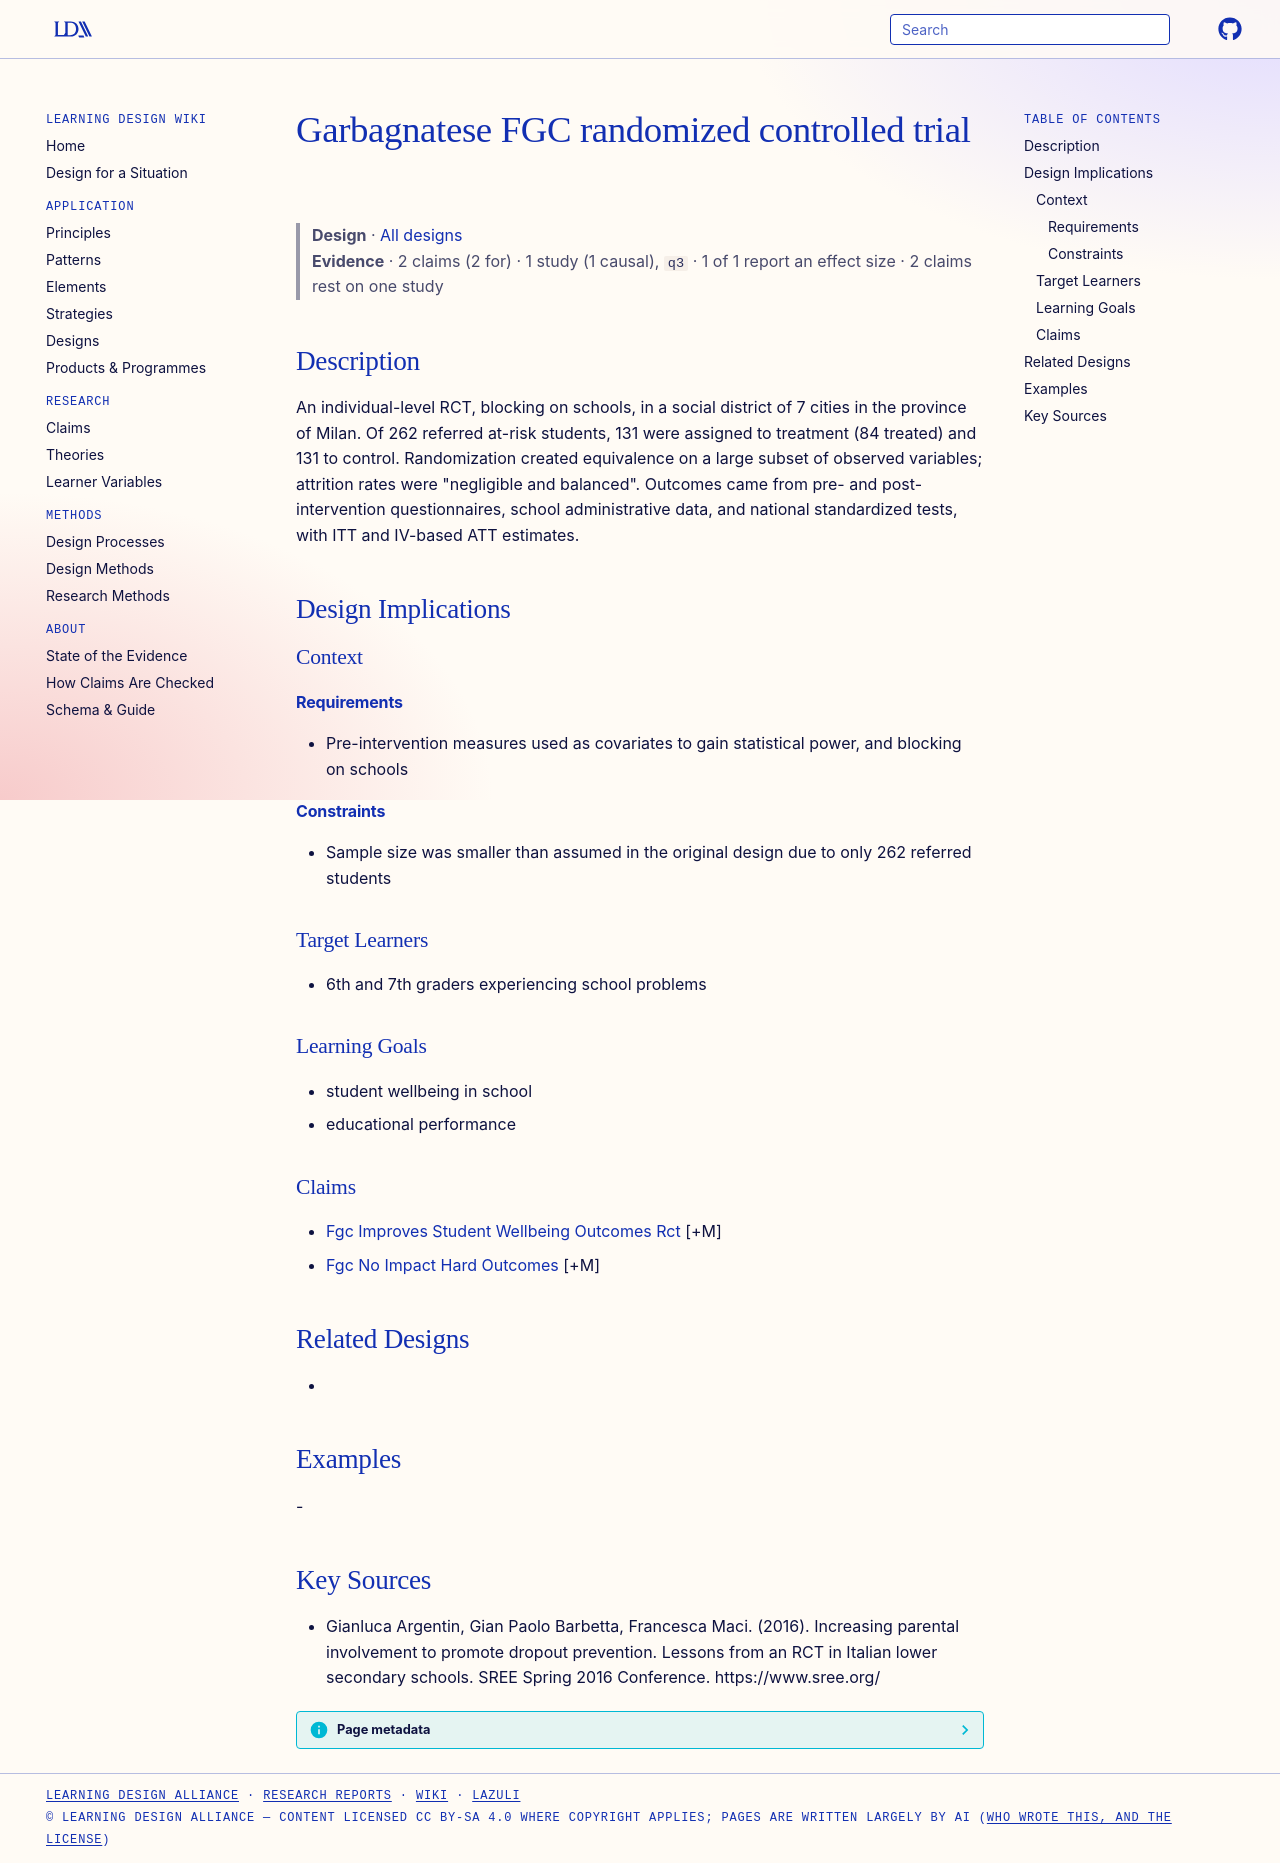

repository: Learning-Design-Alliance/learning-wiki · page: designs/fgc-rct-garbagnatese-262-students/index.html · generator: mkdocs

---
type: design
id: fgc-rct-garbagnatese-262-students
title: Garbagnatese FGC randomized controlled trial
description: An individual-level RCT, blocking on schools, in a social district of 7 cities in the province of Milan.
status: review
generated:
  by: "process:settle-candidates"
  at: 2026-11-01
sources:
  - id: gianluca-argentin-2016
    resource: "https://www.sree.org/"
    title: "Gianluca Argentin, Gian Paolo Barbetta, Francesca Maci. (2016). Increasing parental involvement to promote dropout prevention. Lessons from an RCT in Italian lower secondary schools. SREE Spring 2016 Conference. https://www.sree.org/"
    author: Gianluca Argentin, Gian Paolo Barbetta, Francesca Maci
---

# Garbagnatese FGC randomized controlled trial

> **Design** · [All designs](index.md)
> **Evidence** · 2 claims (2 for) · 1 study (1 causal), `q3` · 1 of 1 report an effect size · 2 claims rest on one study

## Description
An individual-level RCT, blocking on schools, in a social district of 7 cities in the province of Milan. Of 262 referred at-risk students, 131 were assigned to treatment (84 treated) and 131 to control. Randomization created equivalence on a large subset of observed variables; attrition rates were "negligible and balanced". Outcomes came from pre- and post-intervention questionnaires, school administrative data, and national standardized tests, with ITT and IV-based ATT estimates.

## Design Implications

### Context
#### Requirements
- Pre-intervention measures used as covariates to gain statistical power, and blocking on schools
#### Constraints
- Sample size was smaller than assumed in the original design due to only 262 referred students

### Target Learners
- 6th and 7th graders experiencing school problems

### Learning Goals
- student wellbeing in school
- educational performance

### Claims
- [Fgc Improves Student Wellbeing Outcomes Rct](../claims/fgc-improves-student-wellbeing-outcomes-rct.md) [+M]
- [Fgc No Impact Hard Outcomes](../claims/fgc-no-impact-hard-outcomes.md) [+M]

## Related Designs
- 

## Examples
-

## Key Sources
- Gianluca Argentin, Gian Paolo Barbetta, Francesca Maci. (2016). Increasing parental involvement to promote dropout prevention. Lessons from an RCT in Italian lower secondary schools. SREE Spring 2016 Conference. https://www.sree.org/
